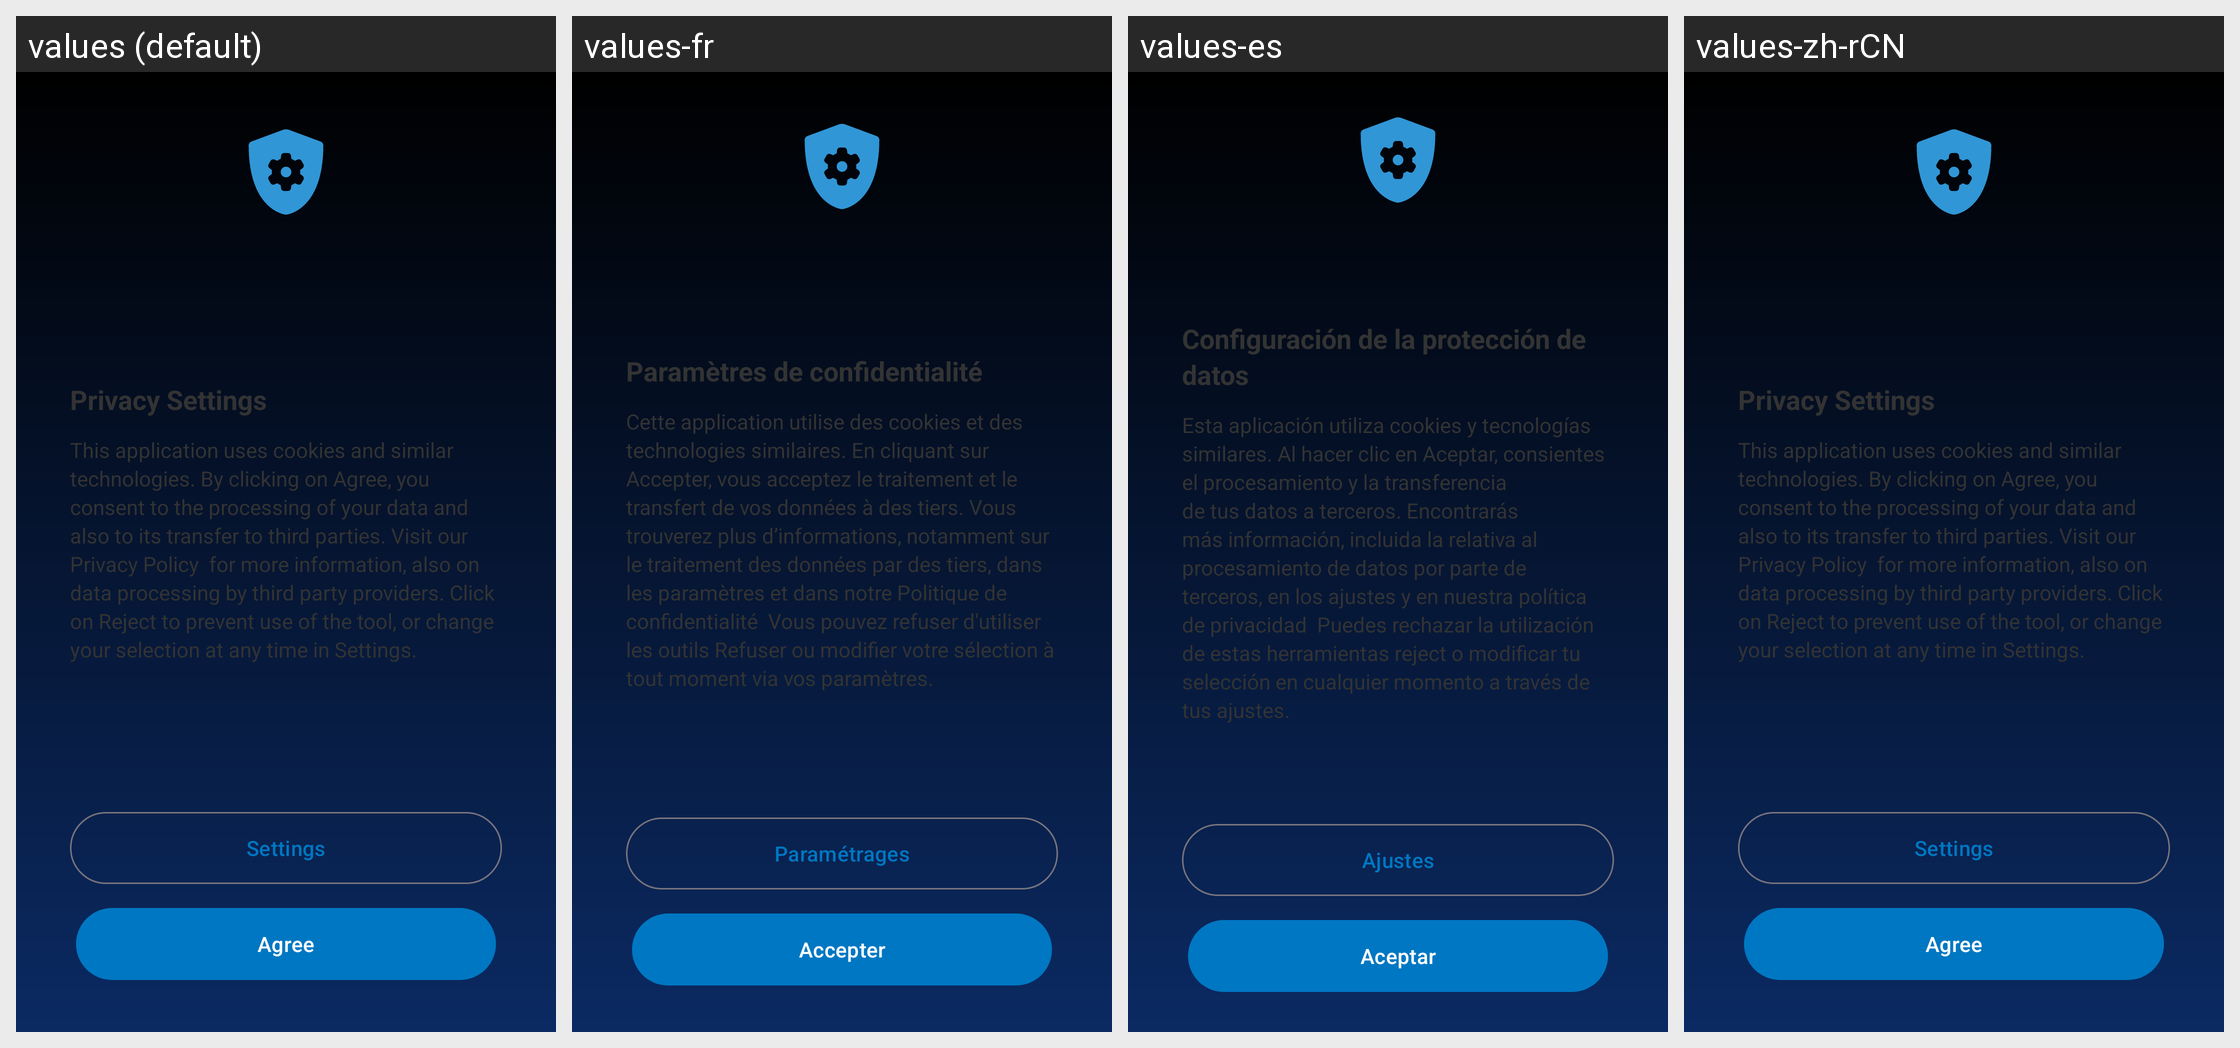

The same Android screen rendered under several of its app's locales, left to right. List the strings drawn on it with the default value and each locale's translation.
Android screen res/layout/activity_data_protection_overview_page.xml rendered under 4 locales, left to right: values (default), values-fr, values-es, values-zh-rCN. Device: Nexus 5 (rendered at 1080×1920; each locale shown at half size, 540×960, under a caption strip naming it); theme Theme.ownCloud.Toolbar.
Other locales in the repository, not shown: values-ar, values-ast, values-bg-rBG, values-br, values-ca, values-cs-rCZ, values-da, values-de, values-el, values-eo, values-es-rAR, values-es-rCR, values-es-rEC, values-es-rGT, values-es-rMX, values-es-rSV, values-eu, values-fa, values-fi-rFI, values-ga, values-gd, values-gl, values-hr, values-hu-rHU, values-in, values-is, values-it, values-iw, values-ja-rJP, values-ka, values-ko, values-lo, values-lt-rLT, values-lv, values-mk, values-nb-rNO, values-nl, values-pl, values-pt-rPT, values-ro, values-ru, values-sc, values-sk-rSK, values-sl, values-sq, values-sr, values-sr-rSP, values-sv, values-th-rTH, values-tk, values-tr, values-ug, values-uk, values-vi, values-zh-rHK, values-zh-rTW.
Strings drawn on this screen, with the default value and each locale's value (text and hints the layout hard-codes, and strings that could not be matched under every locale, appear in the picture but are not listed):

ionos_data_protection_title
  values: Privacy Settings
  values-fr: Paramètres de confidentialité
  values-es: Configuración de la protección de datos
  values-zh-rCN: Privacy Settings  [not translated; the default value is used]

ionos_data_protection_settings_button
  values: Settings
  values-fr: Paramétrages
  values-es: Ajustes
  values-zh-rCN: Settings  [not translated; the default value is used]

ionos_data_protection_agree_button
  values: Agree
  values-fr: Accepter
  values-es: Aceptar
  values-zh-rCN: Agree  [not translated; the default value is used]
